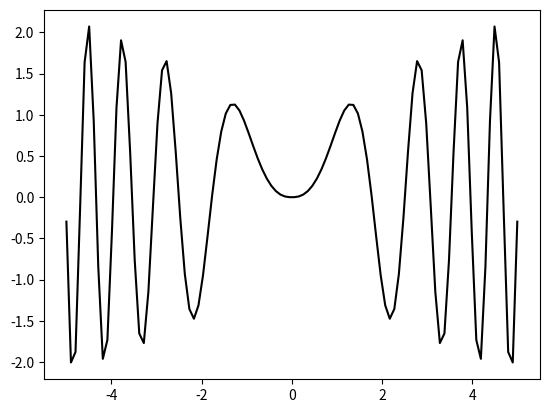

Generate this figure with matplotlib:
import numpy as np
import matplotlib.pyplot as plt
x=np.linspace(-5.,5,100)
f=np.sqrt(np.abs(x))*np.sin(x**2)
fig, fx=plt.subplots()
fx.plot(x,f,color='black')
plt.show()
